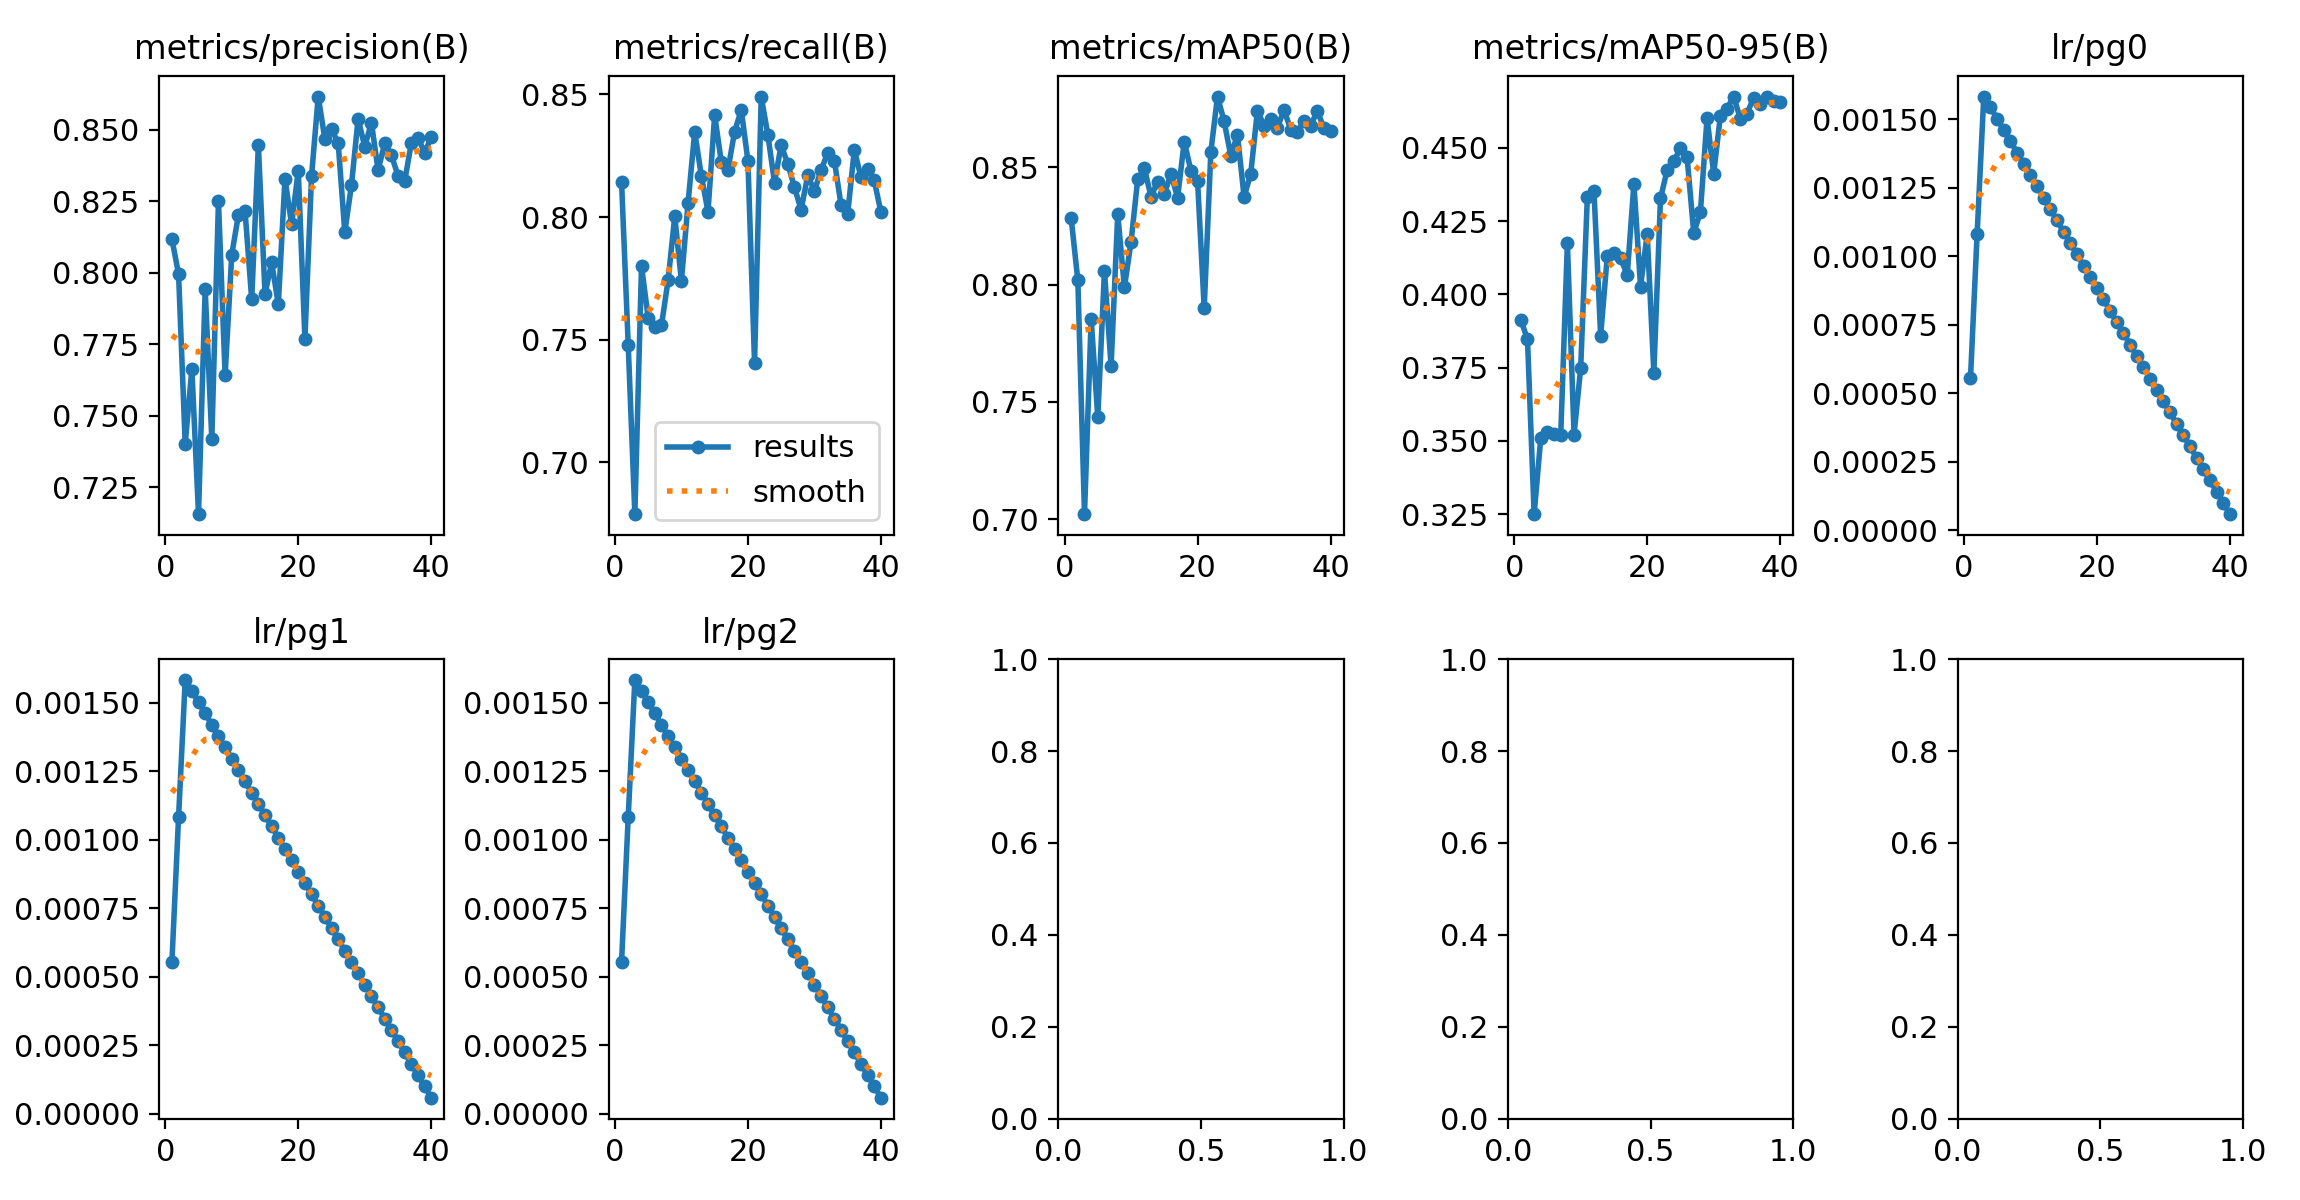

The table this chart was drawn from, first rows:
epoch, time, train/box_loss_rgb, train/cls_loss_rgb, train/dfl_loss_rgb, train/box_loss_ir, train/cls_loss_ir, train/dfl_loss_ir, train/box_loss_fuse, train/cls_loss_fuse, train/dfl_loss_fuse, train/box_loss_fuse_ir, train/cls_loss_fuse_ir, train/dfl_loss_fuse_ir, metrics/precision(B), metrics/recall(B), metrics/mAP50(B), metrics/mAP50-95(B), metrics/rgb/metrics/precision(B), metrics/rgb/metrics/recall(B), metrics/rgb/metrics/mAP50(B), metrics/rgb/metrics/mAP50-95(B), metrics/rgb/fitness, metrics/ir/metrics/precision(B)
1, 271.5, 1.762, 0.968, 0, 1.858, 1.466, 0, 1.537, 0.6374, 0, 1.534, 0.6409, 0, 0.8118, 0.8144, 0.8282, 0.3913, 0.8166, 0.7288, 0.7948, 0.3722, 0.4144, 0.6306
2, 539.6, 1.85, 1.044, 0, 1.972, 1.567, 0, 1.672, 0.7133, 0, 1.669, 0.7062, 0, 0.7996, 0.7481, 0.8018, 0.3847, 0.7748, 0.6852, 0.7575, 0.3419, 0.3834, 0.5349
3, 807.5, 1.9, 1.096, 0, 2.016, 1.593, 0, 1.724, 0.7622, 0, 1.726, 0.7542, 0, 0.7402, 0.6789, 0.7022, 0.325, 0.6842, 0.5896, 0.6088, 0.2464, 0.2826, 0.565
4, 1076, 1.903, 1.145, 0, 2.029, 1.622, 0, 1.746, 0.7698, 0, 1.746, 0.7685, 0, 0.7664, 0.7801, 0.7854, 0.3511, 0.7527, 0.671, 0.6902, 0.3059, 0.3444, 0.4021
5, 1344, 1.909, 1.118, 0, 2.035, 1.596, 0, 1.744, 0.7641, 0, 1.742, 0.7626, 0, 0.7156, 0.7589, 0.7435, 0.3529, 0.6878, 0.5788, 0.6186, 0.2748, 0.3092, 0.5224
6, 1610, 1.876, 1.087, 0, 2.015, 1.573, 0, 1.711, 0.7377, 0, 1.71, 0.7358, 0, 0.7942, 0.7554, 0.8059, 0.3523, 0.8179, 0.7352, 0.7781, 0.3494, 0.3922, 0.5593
7, 1877, 1.862, 1.078, 0, 2.002, 1.562, 0, 1.698, 0.7222, 0, 1.701, 0.7205, 0, 0.742, 0.7558, 0.7654, 0.352, 0.7723, 0.7175, 0.7619, 0.3473, 0.3888, 0.5436
8, 2146, 1.861, 1.055, 0, 1.989, 1.571, 0, 1.685, 0.7095, 0, 1.685, 0.7087, 0, 0.825, 0.7743, 0.8301, 0.4174, 0.8279, 0.7894, 0.8115, 0.376, 0.4195, 0.5929
9, 2415, 1.846, 1.049, 0, 1.979, 1.53, 0, 1.664, 0.7132, 0, 1.666, 0.7075, 0, 0.7642, 0.8003, 0.7988, 0.3522, 0.8237, 0.7871, 0.816, 0.3679, 0.4127, 0.6394
10, 2684, 1.829, 1.026, 0, 1.961, 1.53, 0, 1.645, 0.6792, 0, 1.643, 0.68, 0, 0.8063, 0.774, 0.8182, 0.3749, 0.7853, 0.7262, 0.7655, 0.3494, 0.391, 0.5919
11, 2954, 1.816, 1.014, 0, 1.94, 1.521, 0, 1.638, 0.6812, 0, 1.637, 0.6822, 0, 0.8202, 0.8057, 0.8449, 0.4333, 0.7978, 0.7636, 0.785, 0.3624, 0.4046, 0.595
12, 3225, 1.806, 1.006, 0, 1.925, 1.503, 0, 1.605, 0.6673, 0, 1.606, 0.6674, 0, 0.8214, 0.8348, 0.8497, 0.4351, 0.7832, 0.7739, 0.7774, 0.3759, 0.4161, 0.5857
13, 3498, 1.776, 0.9792, 0, 1.929, 1.525, 0, 1.586, 0.6676, 0, 1.589, 0.6633, 0, 0.7907, 0.8168, 0.8375, 0.3859, 0.801, 0.7613, 0.8023, 0.3661, 0.4097, 0.5734
14, 3767, 1.788, 0.9958, 0, 1.913, 1.52, 0, 1.599, 0.6661, 0, 1.598, 0.6654, 0, 0.8446, 0.8022, 0.8439, 0.4131, 0.814, 0.7588, 0.8179, 0.3862, 0.4293, 0.6172
15, 4040, 1.78, 0.9588, 0, 1.9, 1.502, 0, 1.57, 0.6481, 0, 1.571, 0.6454, 0, 0.7926, 0.8415, 0.8388, 0.4141, 0.8053, 0.7744, 0.8014, 0.3712, 0.4142, 0.5532
16, 4313, 1.784, 0.9685, 0, 1.899, 1.49, 0, 1.572, 0.6487, 0, 1.57, 0.646, 0, 0.8036, 0.8225, 0.8471, 0.4124, 0.8166, 0.7634, 0.8024, 0.3857, 0.4273, 0.612
17, 4584, 1.765, 0.9624, 0, 1.886, 1.481, 0, 1.546, 0.6408, 0, 1.546, 0.6409, 0, 0.789, 0.8193, 0.8371, 0.4066, 0.8118, 0.7694, 0.7994, 0.3842, 0.4257, 0.5932
18, 4854, 1.757, 0.9439, 0, 1.872, 1.474, 0, 1.535, 0.626, 0, 1.534, 0.6272, 0, 0.8329, 0.8349, 0.861, 0.4377, 0.8001, 0.771, 0.7902, 0.3736, 0.4153, 0.6036
19, 5125, 1.752, 0.9613, 0, 1.851, 1.455, 0, 1.528, 0.6315, 0, 1.527, 0.6273, 0, 0.8169, 0.8437, 0.8486, 0.4027, 0.8238, 0.7613, 0.8164, 0.3775, 0.4214, 0.6182
20, 5397, 1.74, 0.9482, 0, 1.849, 1.442, 0, 1.519, 0.6194, 0, 1.52, 0.6172, 0, 0.8357, 0.823, 0.8443, 0.4206, 0.8337, 0.7631, 0.7996, 0.3803, 0.4222, 0.6113
21, 5669, 1.737, 0.94, 0, 1.846, 1.452, 0, 1.499, 0.6093, 0, 1.5, 0.607, 0, 0.7769, 0.7406, 0.79, 0.3733, 0.8353, 0.7321, 0.7976, 0.3821, 0.4237, 0.5294
22, 5940, 1.733, 0.9263, 0, 1.843, 1.435, 0, 1.488, 0.6038, 0, 1.49, 0.6004, 0, 0.8339, 0.8491, 0.8567, 0.4328, 0.8312, 0.8125, 0.838, 0.3954, 0.4396, 0.6163
23, 6213, 1.715, 0.9118, 0, 1.822, 1.419, 0, 1.469, 0.5945, 0, 1.468, 0.5972, 0, 0.8616, 0.8335, 0.8802, 0.4424, 0.7962, 0.795, 0.8077, 0.3822, 0.4248, 0.617
24, 6484, 1.701, 0.8959, 0, 1.814, 1.418, 0, 1.458, 0.5841, 0, 1.457, 0.5869, 0, 0.8468, 0.8141, 0.8695, 0.4454, 0.8191, 0.7761, 0.8215, 0.399, 0.4413, 0.6437
25, 6754, 1.71, 0.9052, 0, 1.816, 1.381, 0, 1.451, 0.5866, 0, 1.452, 0.5865, 0, 0.8502, 0.8293, 0.8549, 0.4499, 0.839, 0.7589, 0.8214, 0.4011, 0.4431, 0.6016
26, 6918, 1.643, 0.8181, 0, 1.737, 1.346, 0, 1.402, 0.5256, 0, 1.401, 0.5241, 0, 0.8454, 0.8217, 0.8639, 0.4468, 0.8244, 0.783, 0.8237, 0.4093, 0.4508, 0.5826
27, 7075, 1.629, 0.8125, 0, 1.714, 1.336, 0, 1.36, 0.5185, 0, 1.362, 0.5175, 0, 0.8142, 0.8122, 0.8374, 0.421, 0.8456, 0.7666, 0.8182, 0.3945, 0.4369, 0.6294
28, 7232, 1.624, 0.7886, 0, 1.706, 1.322, 0, 1.35, 0.4985, 0, 1.351, 0.496, 0, 0.8307, 0.803, 0.8474, 0.4281, 0.822, 0.7887, 0.8163, 0.3958, 0.4379, 0.6663
29, 7390, 1.611, 0.7816, 0, 1.692, 1.316, 0, 1.327, 0.4913, 0, 1.331, 0.4916, 0, 0.8538, 0.817, 0.8741, 0.4602, 0.8409, 0.7567, 0.8063, 0.3899, 0.4315, 0.6607
30, 7546, 1.614, 0.7668, 0, 1.68, 1.297, 0, 1.325, 0.4881, 0, 1.326, 0.4855, 0, 0.8441, 0.8107, 0.8678, 0.4412, 0.8341, 0.7794, 0.8149, 0.3871, 0.4299, 0.6308
31, 7703, 1.595, 0.7669, 0, 1.671, 1.285, 0, 1.305, 0.4716, 0, 1.304, 0.4727, 0, 0.8525, 0.8191, 0.8704, 0.4609, 0.8381, 0.785, 0.8207, 0.4021, 0.444, 0.6619
32, 7860, 1.586, 0.7564, 0, 1.652, 1.296, 0, 1.296, 0.4664, 0, 1.297, 0.4634, 0, 0.8359, 0.8262, 0.8668, 0.4634, 0.8256, 0.7661, 0.8073, 0.3979, 0.4389, 0.6501
33, 8017, 1.571, 0.7545, 0, 1.641, 1.273, 0, 1.276, 0.4628, 0, 1.275, 0.4665, 0, 0.8452, 0.823, 0.8746, 0.4675, 0.8218, 0.7758, 0.8047, 0.3939, 0.435, 0.6598
34, 8174, 1.562, 0.7501, 0, 1.641, 1.278, 0, 1.258, 0.4621, 0, 1.257, 0.4637, 0, 0.8412, 0.805, 0.8661, 0.46, 0.8508, 0.7718, 0.8129, 0.3965, 0.4382, 0.6547
35, 8330, 1.56, 0.7465, 0, 1.623, 1.272, 0, 1.253, 0.4572, 0, 1.251, 0.4566, 0, 0.8339, 0.8013, 0.8651, 0.4617, 0.8382, 0.7864, 0.8182, 0.3996, 0.4415, 0.6594
36, 8488, 1.549, 0.7347, 0, 1.624, 1.251, 0, 1.24, 0.4486, 0, 1.241, 0.4462, 0, 0.832, 0.8273, 0.8696, 0.467, 0.8294, 0.7733, 0.8116, 0.4033, 0.4441, 0.6197
37, 8646, 1.548, 0.7287, 0, 1.621, 1.258, 0, 1.236, 0.4387, 0, 1.234, 0.4422, 0, 0.8453, 0.8164, 0.8678, 0.4648, 0.8353, 0.7641, 0.8136, 0.4008, 0.442, 0.6257
38, 8803, 1.528, 0.7293, 0, 1.618, 1.233, 0, 1.224, 0.4324, 0, 1.223, 0.4309, 0, 0.8472, 0.8198, 0.8739, 0.4674, 0.8434, 0.7571, 0.8112, 0.4071, 0.4475, 0.6258
39, 8960, 1.526, 0.7161, 0, 1.599, 1.248, 0, 1.215, 0.4332, 0, 1.213, 0.4358, 0, 0.842, 0.8149, 0.8669, 0.4659, 0.8348, 0.7714, 0.8112, 0.4019, 0.4429, 0.6297
40, 9116, 1.517, 0.7305, 0, 1.588, 1.244, 0, 1.205, 0.4339, 0, 1.204, 0.4376, 0, 0.8474, 0.802, 0.8653, 0.4655, 0.8407, 0.7727, 0.8149, 0.401, 0.4424, 0.6345
